Photos from the image-classification dataset "semi-conductor-image-classification-first" in the GitHub repository Natsukashii/Datasets. Its 2 classes are: bad 1, good semiconductor.

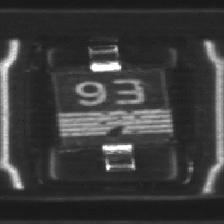
Label: bad 1

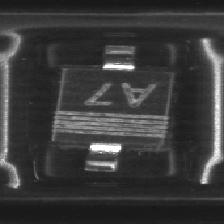
Label: good semiconductor

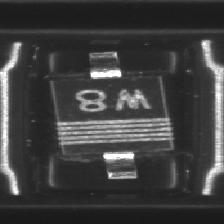
Label: good semiconductor

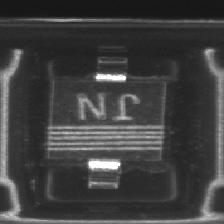
Label: good semiconductor

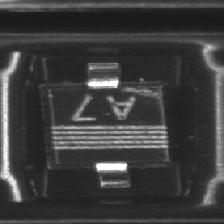
Label: bad 1

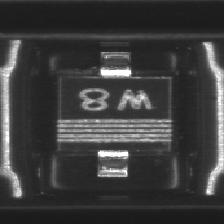
Label: bad 1
